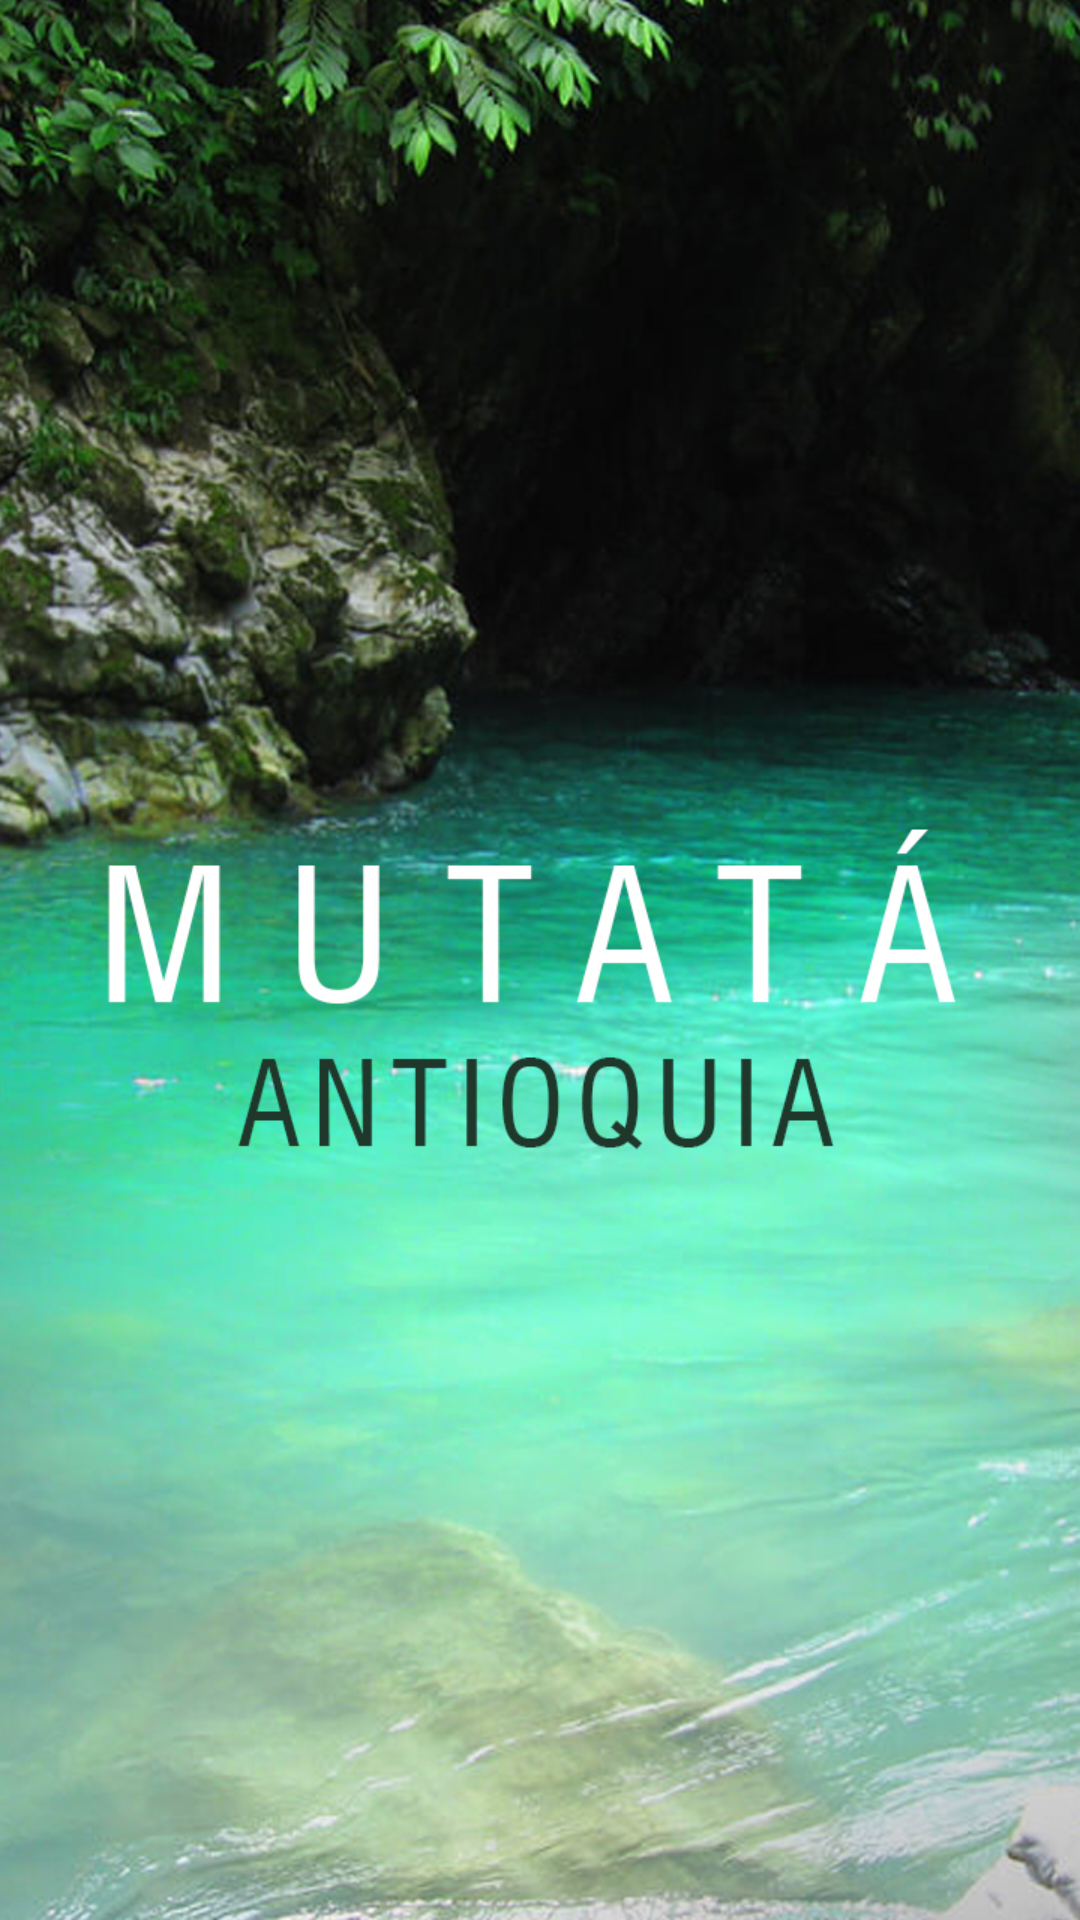

This screen was rendered from an Android layout file. Write that file and the resources it references.
<!-- AndroidManifest.xml: application theme AppTheme -->
<!-- res/layout/activity_splash.xml -->
<?xml version="1.0" encoding="utf-8"?>
<androidx.constraintlayout.widget.ConstraintLayout xmlns:android="http://schemas.android.com/apk/res/android"
    xmlns:app="http://schemas.android.com/apk/res-auto"
    xmlns:tools="http://schemas.android.com/tools"
    android:layout_width="match_parent"
    android:background="@drawable/fondo"
    android:layout_height="match_parent"
    tools:context=".Splash">

</androidx.constraintlayout.widget.ConstraintLayout>
<!-- resources referenced by this layout -->
<resources>
  <!-- drawable fondo: jpg bitmap (drawable-v24, 524006 bytes) -->
  <style name="AppTheme" parent="Theme.AppCompat.Light.DarkActionBar">
          
          <item name="color">@color/purple_500</item>
          <item name="color">@color/purple_700</item>
          <item name="color">@color/white</item>
      </style>
  <!-- not gathered from this repository: default colours our renderer supplied (Android Studio template values) -->
  <color name="purple_500">#FF6200EE</color>
  <color name="purple_700">#FF3700B3</color>
  <color name="white">#FFFFFFFF</color>
</resources>
